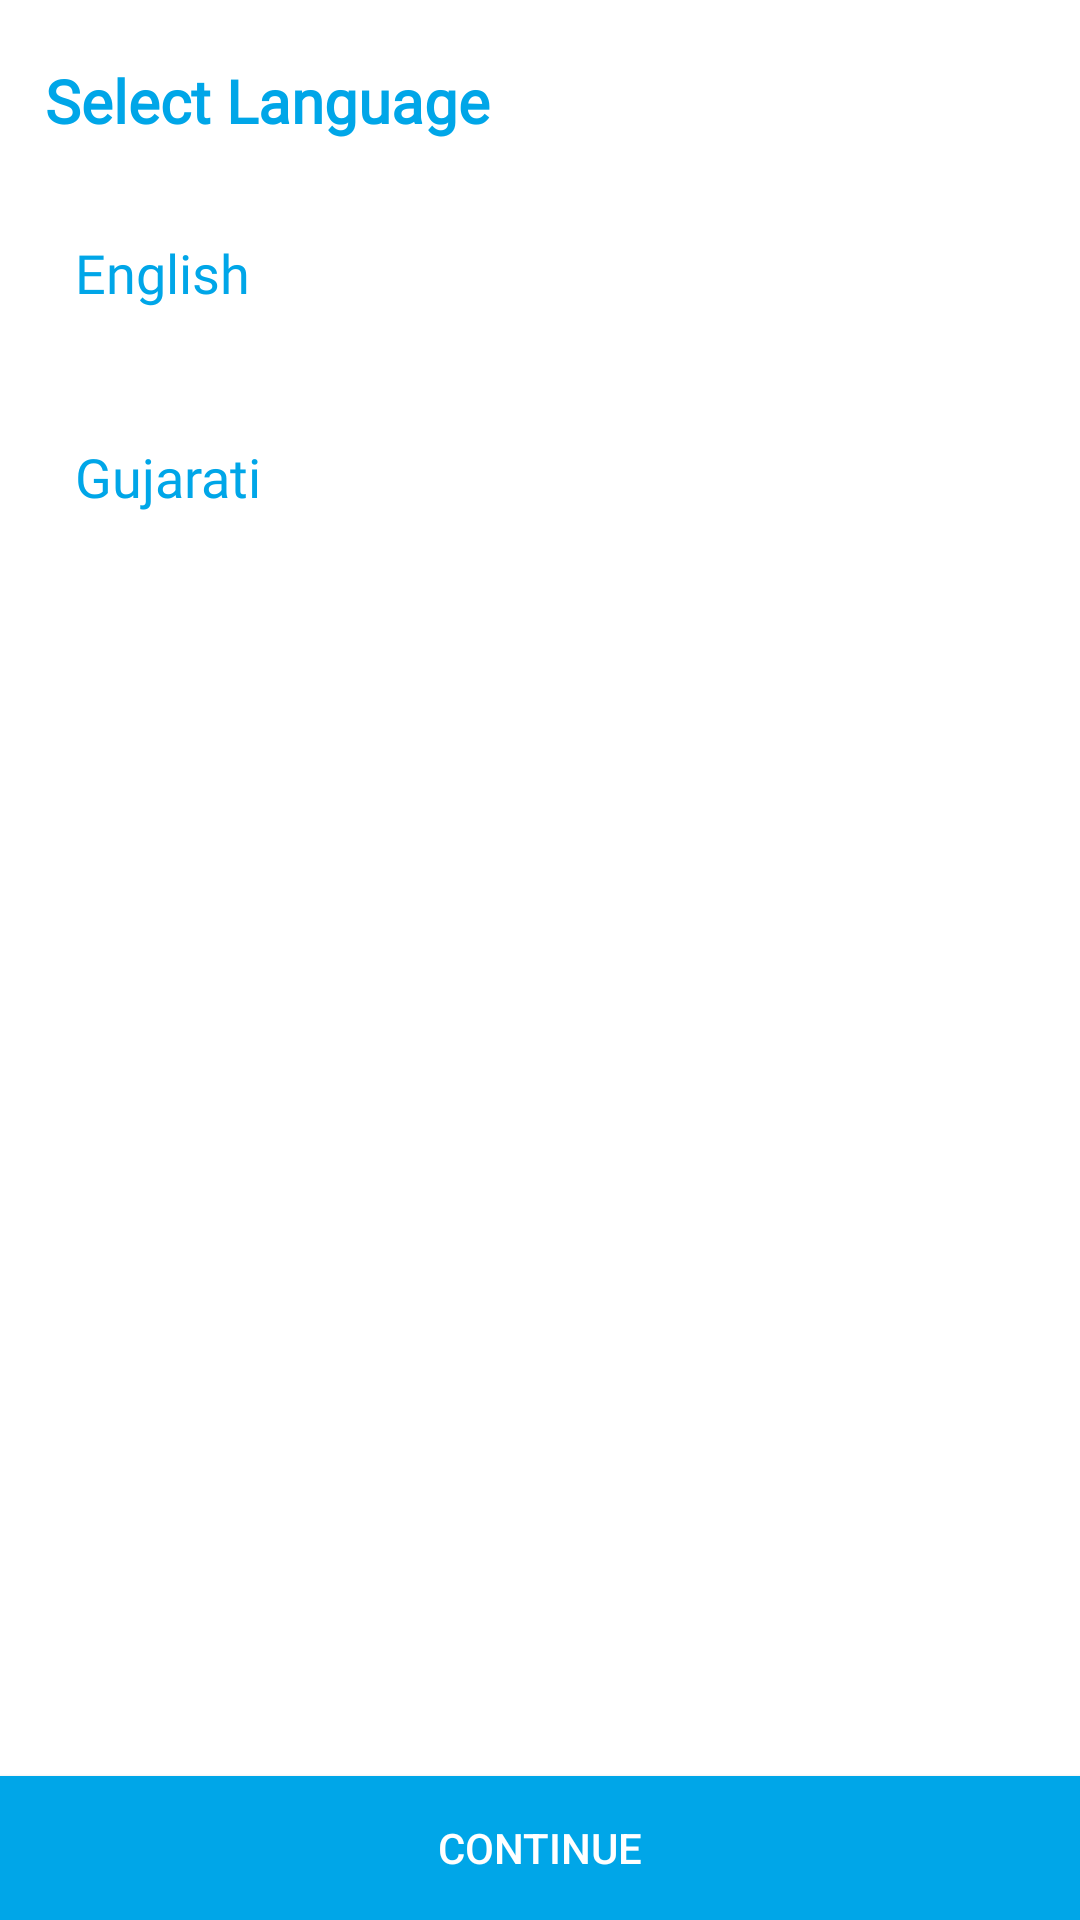

Android layout source for this screen:
<!-- AndroidManifest.xml: application theme Theme.uniupdates -->
<!-- res/layout/fragment_change_language.xml -->
<?xml version="1.0" encoding="utf-8"?>
<RelativeLayout xmlns:android="http://schemas.android.com/apk/res/android"
    android:layout_width="match_parent"
    android:layout_height="wrap_content"
    android:background="@color/White"
    android:orientation="vertical">

    <LinearLayout
        android:id="@+id/swiperefresh"
        android:layout_width="match_parent"
        android:layout_height="match_parent"
        android:layout_above="@id/BtnSaveLanguage"
        android:layout_marginLeft="15dp"
        android:orientation="vertical">

        <TextView
            android:layout_width="match_parent"
            android:layout_height="wrap_content"
            android:layout_marginTop="20dp"
            android:fontFamily="@font/roboto_bold"
            android:text="Select Language"
            android:textColor="@color/logo_color"
            android:textSize="20dp"
            android:textStyle="bold" />

        <CheckBox
            android:id="@+id/ChkEnglish"
            android:layout_width="match_parent"
            android:layout_height="wrap_content"
            android:layout_marginTop="20dp"
            android:button="@drawable/checkbox_selector"
            android:buttonTint="@color/logo_color"
            android:fontFamily="@font/roboto_regular"
            android:padding="10dp"
            android:text="English"
            android:textColor="@color/logo_color"
            android:textSize="18dp" />

        <CheckBox
            android:id="@+id/ChkGujarati"
            android:layout_width="match_parent"
            android:layout_height="wrap_content"
            android:layout_marginTop="20dp"
            android:button="@drawable/checkbox_selector"
            android:buttonTint="@color/logo_color"
            android:fontFamily="@font/roboto_regular"
            android:padding="10dp"
            android:text="Gujarati"
            android:textColor="@color/logo_color"
            android:textSize="18dp" />

    </LinearLayout>

    <Button
        android:id="@+id/BtnSaveLanguage"
        android:layout_width="match_parent"
        android:layout_height="wrap_content"
        android:layout_alignParentBottom="true"
        android:background="@color/logo_color"
        android:text="CONTINUE"
        android:textColor="@color/White" />

</RelativeLayout>
<!-- resources referenced by this layout -->
<resources>
  <color name="White">#FFFFFF</color>
  <color name="logo_color">#00A6E8</color>
  <style name="Theme.uniupdates" parent="Theme.MaterialComponents.DayNight.NoActionBar">
          
          <item name="colorPrimary">@color/logo_color</item>
          <item name="colorPrimaryVariant">@color/logo_color</item>
          <item name="colorOnPrimary">@color/logo_color</item>
          
          <item name="colorSecondary">@color/logo_color</item>
          <item name="colorSecondaryVariant">@color/logo_color</item>
          <item name="colorOnSecondary">@color/logo_color</item>
          
          <item name="android:statusBarColor" tools:targetApi="l">?attr/colorPrimaryVariant</item>
          
      </style>
</resources>
